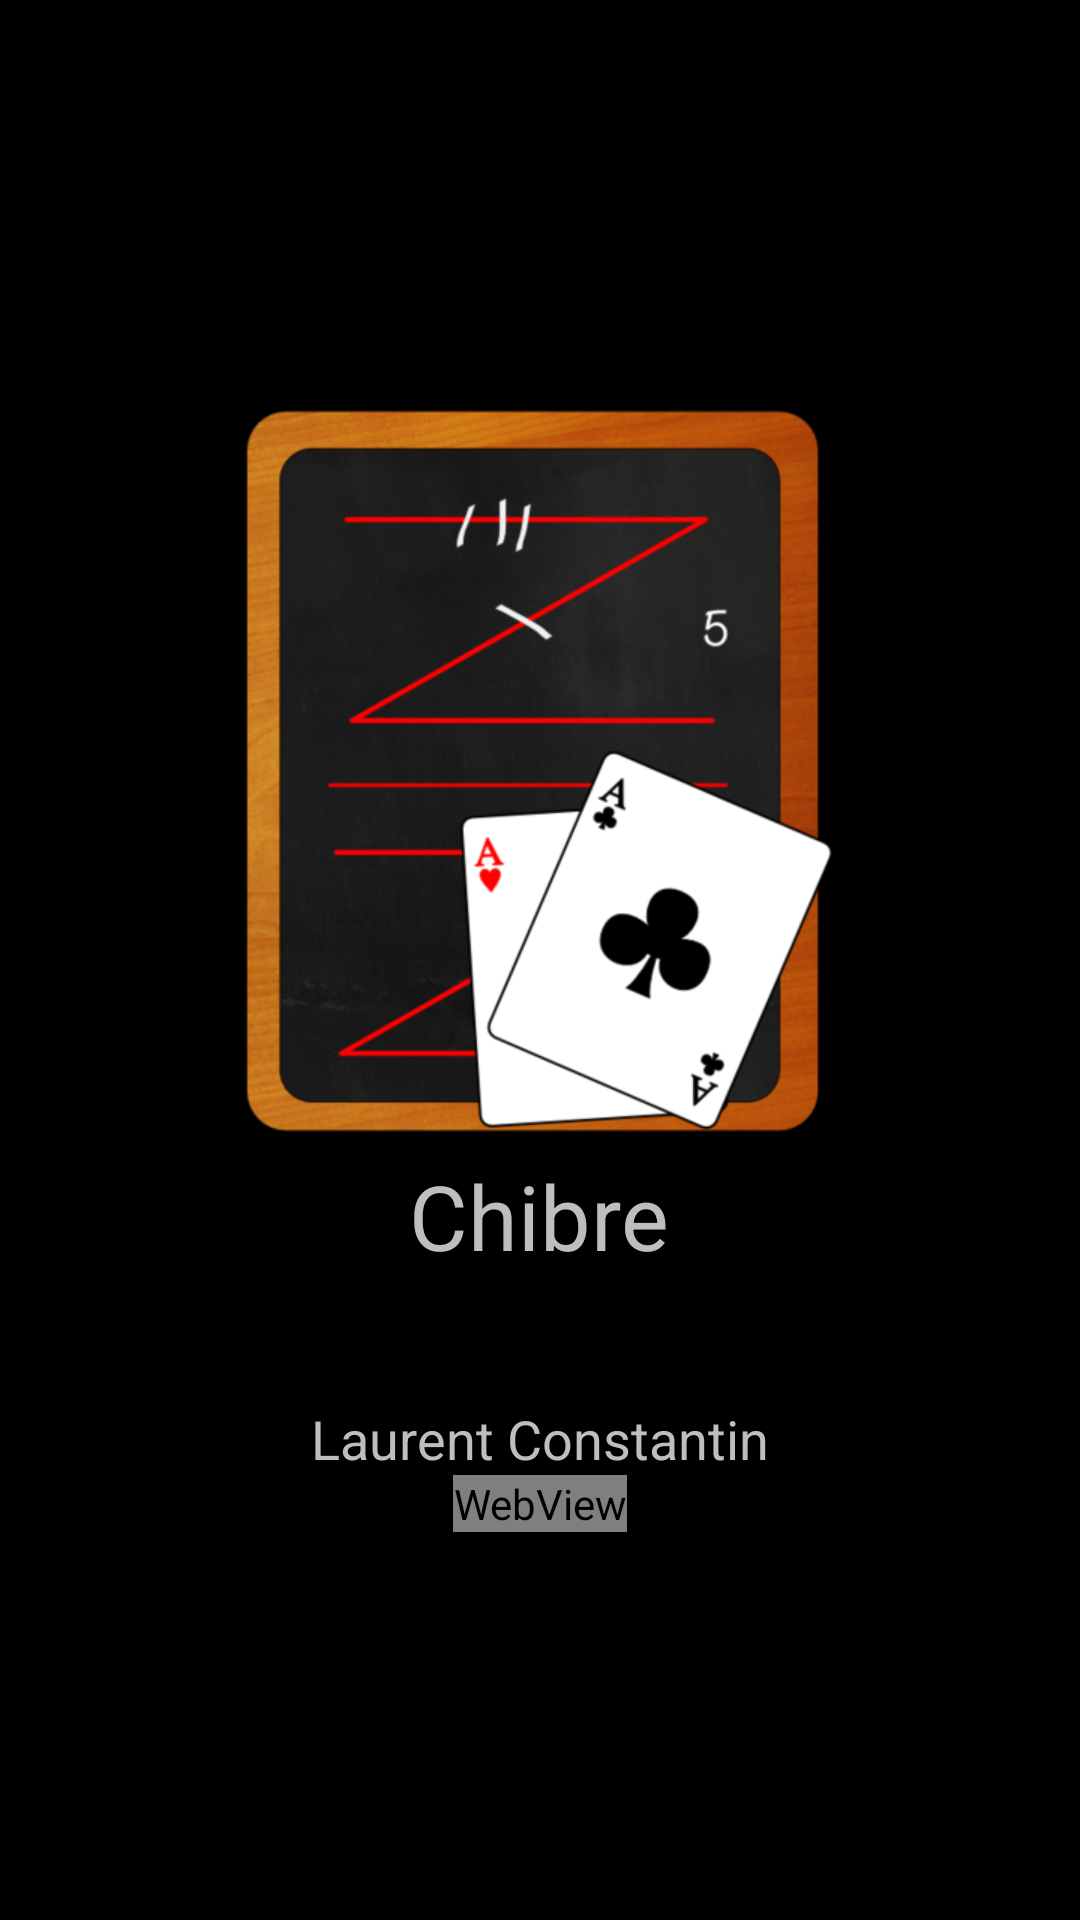

Reconstruct the res/layout file that produces this screen, plus the resources it refers to.
<!-- AndroidManifest.xml: application theme AppTheme -->
<!-- res/layout/about_box.xml -->
<?xml version="1.0" encoding="utf-8"?>
<LinearLayout xmlns:android="http://schemas.android.com/apk/res/android"
    android:layout_width="match_parent"
    android:layout_height="wrap_content" 
    android:padding="16dp"
    android:gravity="center"
        android:orientation="vertical"
    >
        <ImageView
            android:id="@+id/about_logo"
            android:layout_width="wrap_content"
            android:layout_height="wrap_content"
            android:contentDescription="@string/menu_about"
            android:scaleType="center"
            android:src="@drawable/as_large" />

        <TextView
            android:id="@+id/about_title"
            android:layout_width="wrap_content"
            android:layout_height="wrap_content"
            android:layout_marginBottom="16dp"
            android:text="@string/app_name"
            android:textSize="30sp" />

        <TextView
            android:id="@+id/about_author"
            android:layout_width="wrap_content"
            android:layout_height="wrap_content"
            android:layout_marginTop="26dp"
            android:text="@string/app_author"
            android:textSize="18sp" />

        <WebView
            android:id="@+id/html"
            android:layout_width="wrap_content"
            android:layout_height="wrap_content"
            android:background="@null" />

</LinearLayout>
<!-- resources referenced by this layout -->
<resources>
  <!-- drawable as_large: png bitmap (drawable, 3205 bytes) -->
  <string name="app_author">Laurent Constantin</string>
  <string name="app_name">Chibre</string>
  <string name="menu_about">A propos</string>
  <style name="AppTheme" parent="AppBaseTheme" />
  <style name="AppBaseTheme" parent="android:Theme.Holo">
          
      </style>
</resources>
